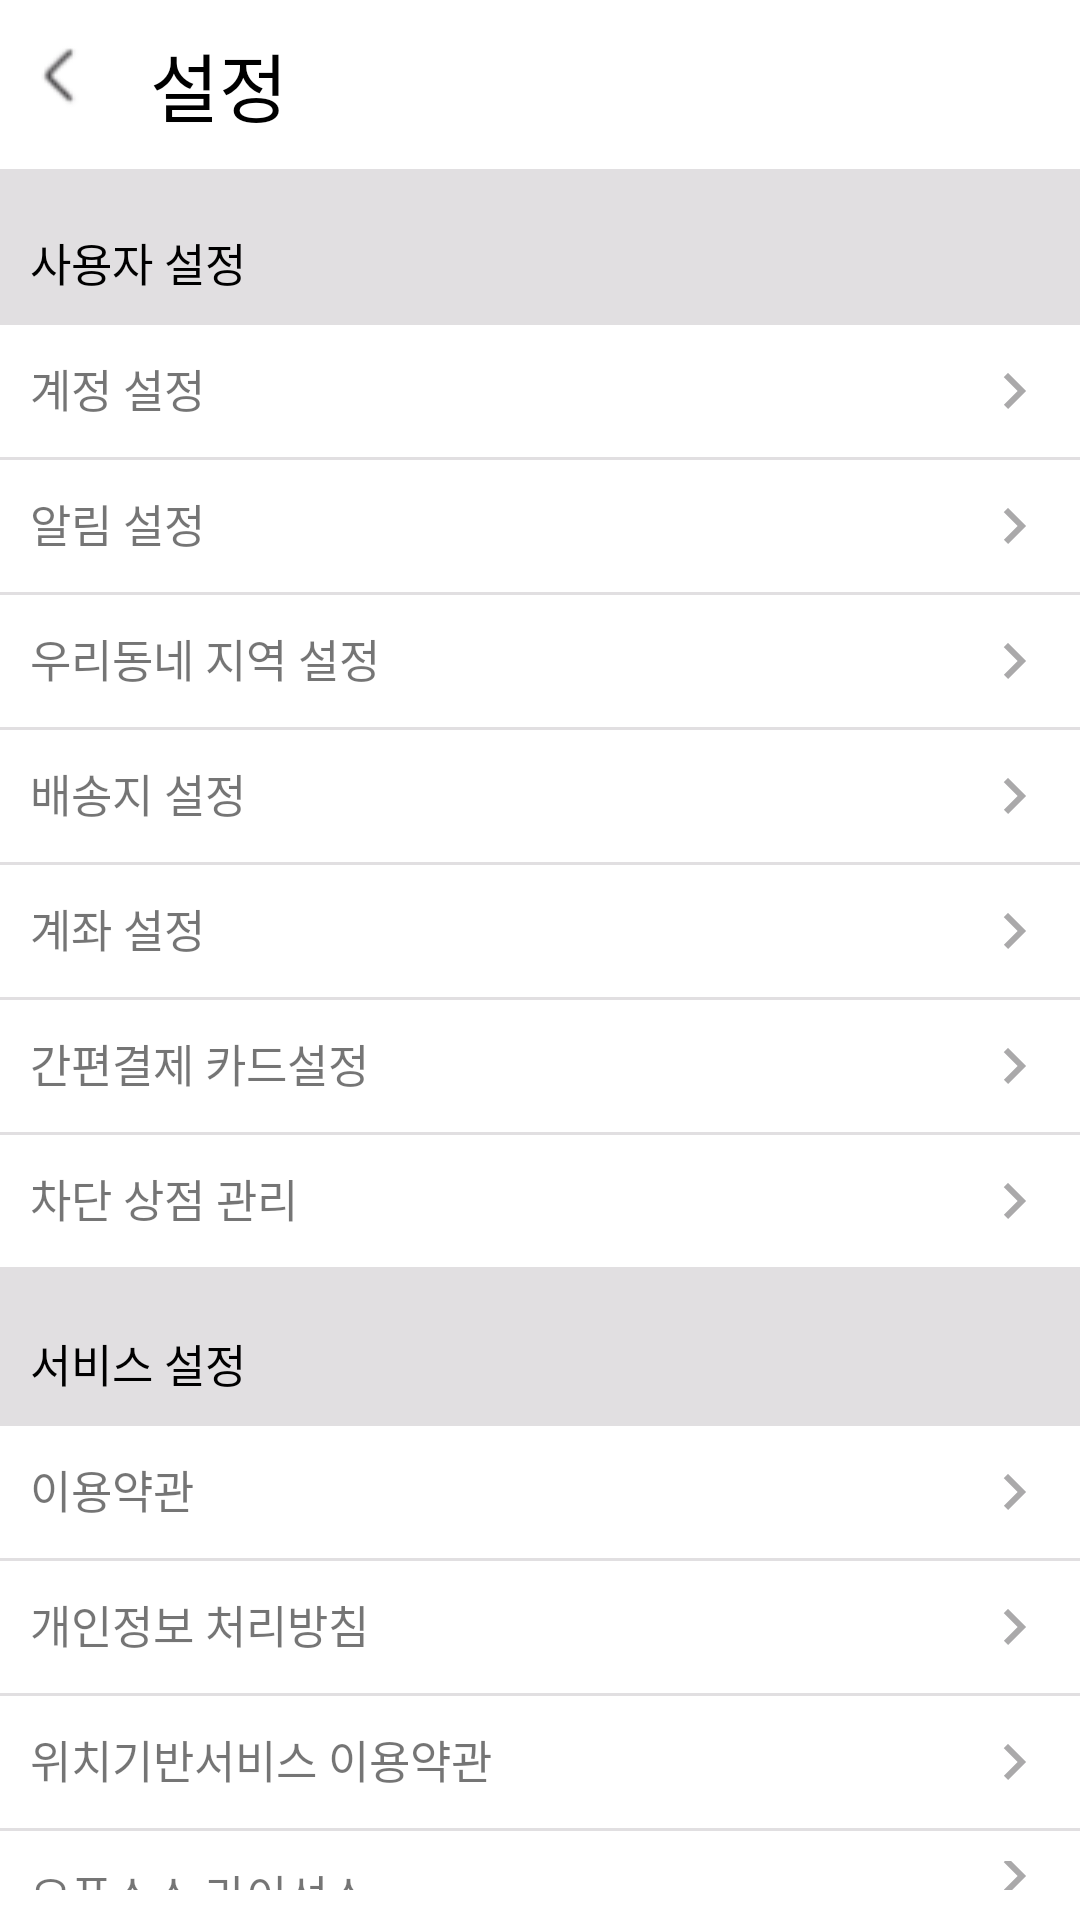

The Android layout XML behind this screen, and the referenced resources:
<!-- AndroidManifest.xml: application theme AppTheme -->
<!-- res/layout/activity_options.xml -->
<?xml version="1.0" encoding="utf-8"?>
<androidx.appcompat.widget.LinearLayoutCompat
    android:orientation="vertical"
    xmlns:android="http://schemas.android.com/apk/res/android"
    xmlns:app="http://schemas.android.com/apk/res-auto"
    xmlns:tools="http://schemas.android.com/tools"
    android:layout_width="match_parent"
    android:layout_height="match_parent"
    tools:context=".src.btm_nav.mypage.options.OptionsActivity">

    <LinearLayout
        android:layout_width="match_parent"
        android:layout_height="wrap_content"
        android:orientation="horizontal">
        <ImageView
            android:layout_width="wrap_content"
            android:layout_height="30dp"
            android:src="@drawable/back_arrow"
            android:layout_margin="10dp"/>
        <TextView
            android:layout_width="wrap_content"
            android:layout_height="wrap_content"
            android:text="설정"
            android:textColor="@color/black"
            android:textSize="25sp"
            android:layout_margin="10dp"
            android:layout_gravity="center"/>
    </LinearLayout>

    <TextView
        android:background="@color/gray"
        android:layout_width="match_parent"
        android:layout_height="wrap_content"
        android:gravity="bottom|start"
        android:textColor="@color/black"
        android:textSize="15sp"
        android:text="사용자 설정"
        android:paddingStart="10dp"
        android:paddingTop="20dp"
        android:paddingBottom="10dp"/>

    <TextView
        android:clickable="true"
        android:id="@+id/id_setting"
        android:layout_width="match_parent"
        android:layout_height="wrap_content"
        android:textSize="15sp"
        android:drawableEnd="@drawable/ic_baseline_keyboard_arrow_right_24"
        android:text="계정 설정"
        android:layout_margin="10dp"/>
    <View
        android:background="@color/gray"
        android:layout_width="match_parent"
        android:layout_height="1dp"/>
    <TextView
        android:layout_width="match_parent"
        android:layout_height="wrap_content"
        android:textSize="15sp"
        android:drawableEnd="@drawable/ic_baseline_keyboard_arrow_right_24"
        android:text="알림 설정"
        android:layout_margin="10dp"/>
    <View
        android:background="@color/gray"
        android:layout_width="match_parent"
        android:layout_height="1dp"/>
    <TextView
        android:layout_width="match_parent"
        android:layout_height="wrap_content"
        android:textSize="15sp"
        android:drawableEnd="@drawable/ic_baseline_keyboard_arrow_right_24"
        android:text="우리동네 지역 설정"
        android:layout_margin="10dp"/>
    <View
        android:background="@color/gray"
        android:layout_width="match_parent"
        android:layout_height="1dp"/>
    <TextView
        android:clickable="true"
        android:id="@+id/delivery_setting"
        android:layout_width="match_parent"
        android:layout_height="wrap_content"
        android:textSize="15sp"
        android:drawableEnd="@drawable/ic_baseline_keyboard_arrow_right_24"
        android:text="배송지 설정"
        android:layout_margin="10dp"/>
    <View
        android:background="@color/gray"
        android:layout_width="match_parent"
        android:layout_height="1dp"/>
    <TextView
        android:layout_width="match_parent"
        android:layout_height="wrap_content"
        android:textSize="15sp"
        android:drawableEnd="@drawable/ic_baseline_keyboard_arrow_right_24"
        android:text="계좌 설정"
        android:layout_margin="10dp"/>
    <View
        android:background="@color/gray"
        android:layout_width="match_parent"
        android:layout_height="1dp"/>
    <TextView
        android:layout_width="match_parent"
        android:layout_height="wrap_content"
        android:textSize="15sp"
        android:drawableEnd="@drawable/ic_baseline_keyboard_arrow_right_24"
        android:text="간편결제 카드설정"
        android:layout_margin="10dp"/>
    <View
        android:background="@color/gray"
        android:layout_width="match_parent"
        android:layout_height="1dp"/>
    <TextView
        android:layout_width="match_parent"
        android:layout_height="wrap_content"
        android:textSize="15sp"
        android:drawableEnd="@drawable/ic_baseline_keyboard_arrow_right_24"
        android:text="차단 상점 관리"
        android:layout_margin="10dp"/>
    <View
        android:background="@color/gray"
        android:layout_width="match_parent"
        android:layout_height="1dp"/>
    <TextView
        android:background="@color/gray"
        android:layout_width="match_parent"
        android:layout_height="wrap_content"
        android:gravity="bottom|start"
        android:textColor="@color/black"
        android:textSize="15sp"
        android:text="서비스 설정"
        android:paddingStart="10dp"
        android:paddingTop="20dp"
        android:paddingBottom="10dp"/>
    <TextView
        android:layout_width="match_parent"
        android:layout_height="wrap_content"
        android:textSize="15sp"
        android:drawableEnd="@drawable/ic_baseline_keyboard_arrow_right_24"
        android:text="이용약관"
        android:layout_margin="10dp"/>
    <View
        android:background="@color/gray"
        android:layout_width="match_parent"
        android:layout_height="1dp"/>
    <TextView
        android:layout_width="match_parent"
        android:layout_height="wrap_content"
        android:textSize="15sp"
        android:drawableEnd="@drawable/ic_baseline_keyboard_arrow_right_24"
        android:text="개인정보 처리방침"
        android:layout_margin="10dp"/>
    <View
        android:background="@color/gray"
        android:layout_width="match_parent"
        android:layout_height="1dp"/>
    <TextView
        android:layout_width="match_parent"
        android:layout_height="wrap_content"
        android:textSize="15sp"
        android:drawableEnd="@drawable/ic_baseline_keyboard_arrow_right_24"
        android:text="위치기반서비스 이용약관"
        android:layout_margin="10dp"/>
    <View
        android:background="@color/gray"
        android:layout_width="match_parent"
        android:layout_height="1dp"/>
    <TextView
        android:layout_width="match_parent"
        android:layout_height="wrap_content"
        android:textSize="15sp"
        android:drawableEnd="@drawable/ic_baseline_keyboard_arrow_right_24"
        android:text="오픈소스 라이선스"
        android:layout_margin="10dp"/>
    <View
        android:background="@color/gray"
        android:layout_width="match_parent"
        android:layout_height="1dp"/>
    <TextView
        android:layout_width="match_parent"
        android:layout_height="wrap_content"
        android:textSize="15sp"
        android:drawableEnd="@drawable/ic_baseline_keyboard_arrow_right_24"
        android:text="버전정보"
        android:layout_margin="10dp"/>
    <View
        android:background="@color/gray"
        android:layout_width="match_parent"
        android:layout_height="30dp"/>
    <TextView
        android:clickable="true"
        android:id="@+id/logout"
        android:layout_width="match_parent"
        android:layout_height="wrap_content"
        android:textSize="15sp"
        android:drawableEnd="@drawable/ic_baseline_keyboard_arrow_right_24"
        android:text="로그아웃"
        android:layout_margin="10dp"/>
    <View
        android:background="@color/gray"
        android:layout_width="match_parent"
        android:layout_height="30dp"/>

</androidx.appcompat.widget.LinearLayoutCompat>
<!-- resources referenced by this layout -->
<resources>
  <color name="black">#FF000000</color>
  <color name="gray">#e1dfe1</color>
  <!-- drawable back_arrow: png bitmap (drawable, 832 bytes) -->
  <!-- drawable ic_baseline_keyboard_arrow_right_24 (drawable) -->
  <vector android:height="24dp" android:tint="#AAA9AA"
      android:viewportHeight="24" android:viewportWidth="24"
      android:width="24dp" xmlns:android="http://schemas.android.com/apk/res/android">
      <path android:fillColor="@android:color/white" android:pathData="M8.59,16.59L13.17,12 8.59,7.41 10,6l6,6 -6,6 -1.41,-1.41z"/>
  </vector>
  <style name="AppTheme" parent="Theme.MaterialComponents.Light.NoActionBar">
      
          <item name="colorPrimary">@color/black</item>
          <item name="colorPrimaryVariant">@color/red</item>
          <item name="colorOnPrimary">@color/purple_200</item>
          
          <item name="colorSecondary">@color/teal_200</item>
          <item name="colorSecondaryVariant">@color/teal_700</item>
          <item name="colorOnSecondary">@color/black</item>
          
          <item name="android:statusBarColor" tools:targetApi="l">?attr/colorPrimaryVariant</item>
          
          <item name="windowActionBar">false</item>
          <item name="windowNoTitle">true</item>
          <item name="android:windowActivityTransitions">true</item>
          <item name="android:windowFullscreen">true</item>
          <item name="bottomSheetDialogTheme">@style/CustomBottomSheetDialog</item>
      </style>
  <color name="red">#b6261e</color>
  <color name="purple_200">#FFBB86FC</color>
  <color name="teal_200">#FF03DAC5</color>
  <color name="teal_700">#FF018786</color>
  <style name="CustomBottomSheetDialog" parent="@style/ThemeOverlay.MaterialComponents.BottomSheetDialog">
          <item name="bottomSheetStyle">@style/CustomBottomSheet</item>
      </style>
  <style name="CustomBottomSheet" parent="Widget.MaterialComponents.BottomSheet">
          <item name="shapeAppearanceOverlay">@style/CustomShapeAppearanceBottomSheetDialog</item>
      </style>
  <style name="CustomShapeAppearanceBottomSheetDialog" parent="">
          <item name="cornerFamily">rounded</item>
          <item name="cornerSizeTopRight">16dp</item>
          <item name="cornerSizeTopLeft">16dp</item>
          <item name="cornerSizeBottomRight">0dp</item>
          <item name="cornerSizeBottomLeft">0dp</item>
      </style>
</resources>
